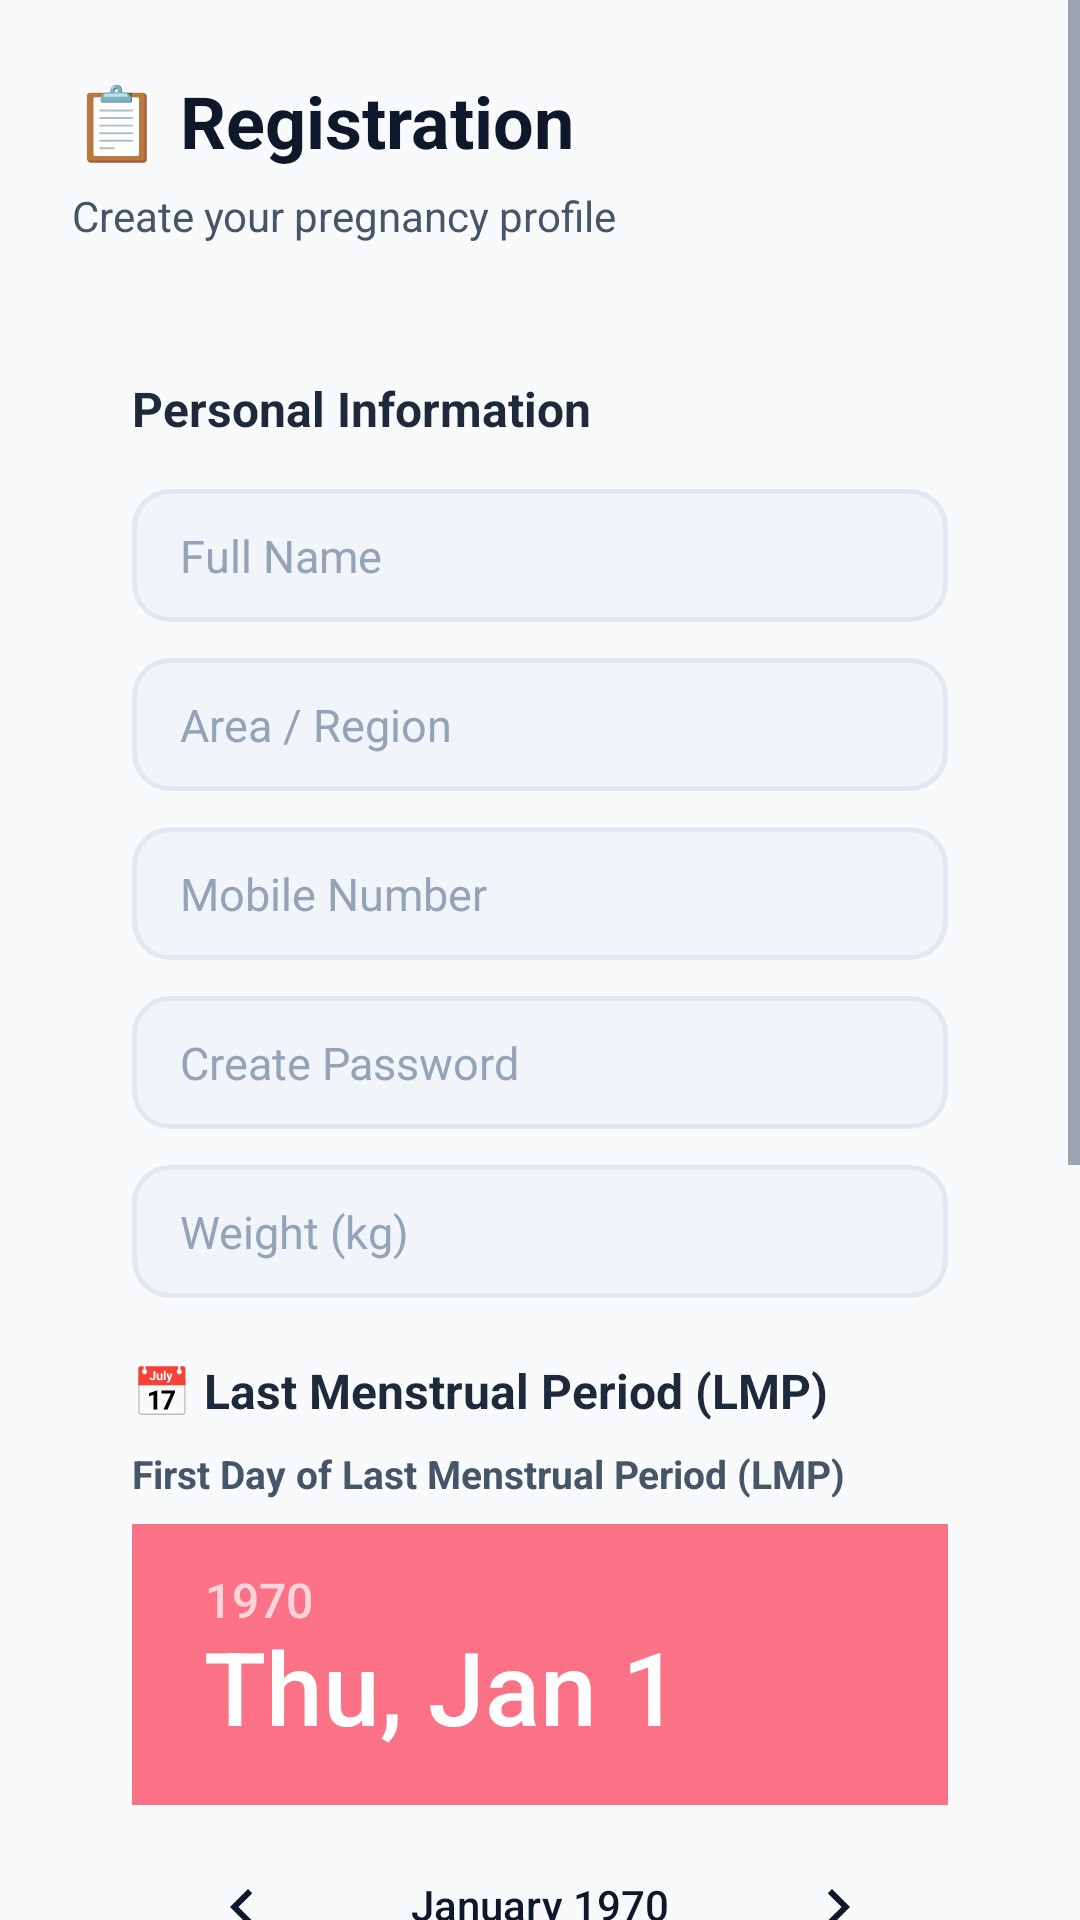

The Android layout XML behind this screen, and the referenced resources:
<!-- AndroidManifest.xml: application theme Theme.LUNARA -->
<!-- res/layout/activity_registration.xml -->
<?xml version="1.0" encoding="utf-8"?>
<ScrollView xmlns:android="http://schemas.android.com/apk/res/android"
    android:background="@color/background"
    android:layout_width="match_parent"
    android:layout_height="match_parent">

    <LinearLayout
        android:orientation="vertical"
        android:padding="24dp"
        android:layout_width="match_parent"
        android:layout_height="wrap_content">

        
        <TextView
            android:text="📋 Registration"
            android:textSize="24sp"
            android:textStyle="bold"
            android:textColor="@color/primary_dark"
            android:layout_marginBottom="6dp"
            android:layout_width="wrap_content"
            android:layout_height="wrap_content"/>

        <TextView
            android:text="Create your pregnancy profile"
            android:textSize="14sp"
            android:textColor="@color/text_secondary"
            android:layout_marginBottom="24dp"
            android:layout_width="wrap_content"
            android:layout_height="wrap_content"/>

        
        <LinearLayout
            android:orientation="vertical"
            android:background="@drawable/bg_card_elevated"
            android:elevation="4dp"
            android:padding="20dp"
            android:layout_width="match_parent"
            android:layout_height="wrap_content">

            <TextView
                android:text="Personal Information"
                android:textSize="16sp"
                android:textStyle="bold"
                android:textColor="@color/primary"
                android:layout_marginBottom="16dp"
                android:layout_width="wrap_content"
                android:layout_height="wrap_content"/>

            <EditText
                android:id="@+id/name"
                android:hint="Full Name"
                android:background="@drawable/bg_input_field"
                android:textSize="15sp"
                android:layout_marginBottom="12dp"
                android:layout_width="match_parent"
                android:layout_height="wrap_content"/>

            <EditText
                android:id="@+id/area"
                android:hint="Area / Region"
                android:background="@drawable/bg_input_field"
                android:textSize="15sp"
                android:layout_marginBottom="12dp"
                android:layout_width="match_parent"
                android:layout_height="wrap_content"/>

            <EditText
                android:id="@+id/mobile"
                android:hint="Mobile Number"
                android:inputType="phone"
                android:background="@drawable/bg_input_field"
                android:textSize="15sp"
                android:layout_marginBottom="12dp"
                android:layout_width="match_parent"
                android:layout_height="wrap_content"/>

            <EditText
                android:id="@+id/password"
                android:hint="Create Password"
                android:inputType="textPassword"
                android:background="@drawable/bg_input_field"
                android:textSize="15sp"
                android:layout_marginBottom="12dp"
                android:layout_width="match_parent"
                android:layout_height="wrap_content"/>

            <EditText
                android:id="@+id/weight"
                android:hint="Weight (kg)"
                android:inputType="numberDecimal"
                android:background="@drawable/bg_input_field"
                android:textSize="15sp"
                android:layout_marginBottom="20dp"
                android:layout_width="match_parent"
                android:layout_height="wrap_content"/>

            
            <TextView
                android:text="📅 Last Menstrual Period (LMP)"
                android:textSize="16sp"
                android:textStyle="bold"
                android:textColor="@color/primary"
                android:layout_marginBottom="8dp"
                android:layout_width="wrap_content"
                android:layout_height="wrap_content"/>

            <TextView
                android:text="First Day of Last Menstrual Period (LMP)"
                android:textStyle="bold"
                android:textColor="@color/text_secondary"
                android:textSize="13sp"
                android:layout_marginBottom="8dp"
                android:layout_width="wrap_content"
                android:layout_height="wrap_content"/>

            <DatePicker
                android:id="@+id/datePicker"
                android:layout_marginBottom="16dp"
                android:layout_width="wrap_content"
                android:layout_height="wrap_content"/>

            <Button
                android:id="@+id/registerBtn"
                android:text="✅  Register &amp; Continue"
                android:textSize="16sp"
                android:textStyle="bold"
                android:textAllCaps="false"
                android:background="@drawable/btn_teal_primary"
                android:textColor="@color/text_on_primary"
                android:elevation="5dp"
                android:stateListAnimator="@null"
                android:layout_width="match_parent"
                android:layout_height="55dp"/>

        </LinearLayout>

    </LinearLayout>
</ScrollView>
<!-- resources referenced by this layout -->
<resources>
  <color name="background">#F8FAFC</color>
  <color name="primary">#1E293B</color>
  <color name="primary_dark">#0F172A</color>
  <color name="text_on_primary">#FFFFFF</color>
  <color name="text_secondary">#475569</color>
  <!-- drawable bg_input_field (drawable) -->
  <?xml version="1.0" encoding="utf-8"?>
  <shape xmlns:android="http://schemas.android.com/apk/res/android">
      <solid android:color="@color/input_background"/>
      <corners android:radius="12dp"/>
      <stroke android:width="1.5dp" android:color="@color/card_stroke"/>
      <padding android:left="16dp" android:top="12dp" android:right="16dp" android:bottom="12dp"/>
  </shape>
  <!-- drawable btn_teal_primary (drawable) -->
  <?xml version="1.0" encoding="utf-8"?>
  <selector xmlns:android="http://schemas.android.com/apk/res/android">
      <item android:state_pressed="true">
          <shape android:shape="rectangle">
              <solid android:color="#3730A3"/>
              <corners android:radius="14dp"/>
          </shape>
      </item>
      <item android:state_enabled="false">
          <shape android:shape="rectangle">
              <solid android:color="#B0BEC5"/>
              <corners android:radius="14dp"/>
          </shape>
      </item>
      <item android:state_focused="true">
          <shape android:shape="rectangle">
              <solid android:color="#4F46E5"/>
              <stroke android:width="2dp" android:color="#C7D2FE"/>
              <corners android:radius="14dp"/>
          </shape>
      </item>
      <item>
          <shape android:shape="rectangle">
              <solid android:color="#4F46E5"/>
              <corners android:radius="14dp"/>
          </shape>
      </item>
  </selector>
  <style name="Theme.LUNARA" parent="Base.Theme.LUNARA" />
  <color name="input_background">#F1F5F9</color>
  <color name="card_stroke">#E2E8F0</color>
  <style name="Base.Theme.LUNARA" parent="Theme.MaterialComponents.Light.NoActionBar">
          
          <item name="colorPrimary">@color/primary</item>
          <item name="colorPrimaryVariant">@color/primary_dark</item>
          <item name="colorOnPrimary">@color/white</item>
  
          <item name="colorSecondary">@color/secondary</item>
          <item name="colorSecondaryVariant">@color/secondary</item>
          <item name="colorOnSecondary">@color/white</item>
  
          <item name="colorAccent">@color/accent</item>
  
          
          <item name="android:statusBarColor">@color/primary</item>
          <item name="android:windowLightStatusBar" tools:targetApi="m">false</item>
  
          
          <item name="android:windowBackground">@color/background</item>
          <item name="colorSurface">@color/card_bg</item>
          <item name="android:colorBackground">@color/background</item>
  
          
          <item name="android:textColorPrimary">@color/text_primary</item>
          <item name="android:textColorSecondary">@color/text_secondary</item>
          <item name="android:textColorHint">@color/text_hint</item>
      </style>
  <color name="white">#FFFFFF</color>
  <color name="secondary">#4F46E5</color>
  <color name="accent">#FB7185</color>
  <color name="card_bg">#FFFFFF</color>
  <color name="text_primary">#0F172A</color>
  <color name="text_hint">#94A3B8</color>
</resources>
